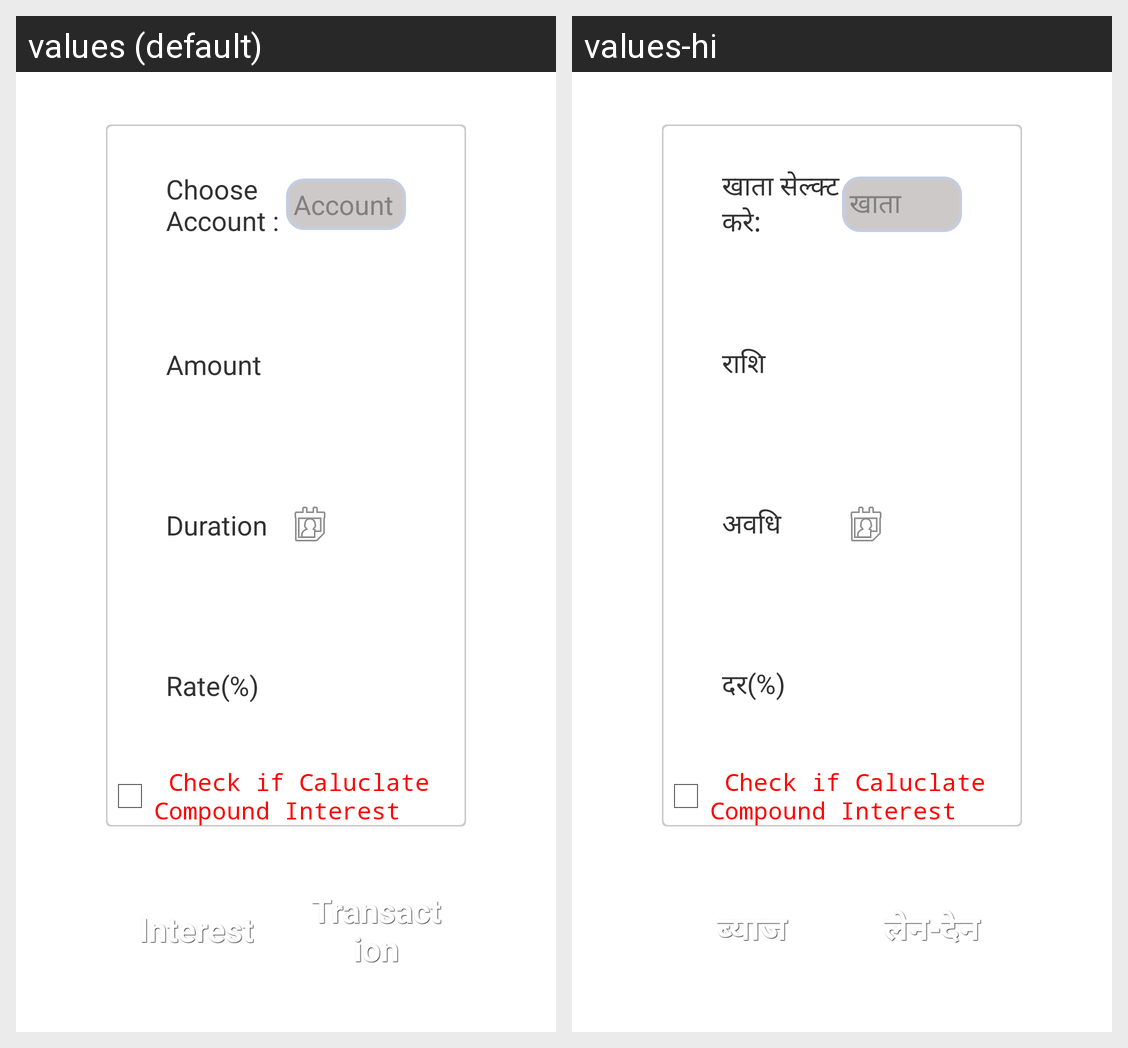

Locale-by-locale string values for the Android screen shown in this grid:
Android screen res/layout/activity_interest_calculate.xml rendered under 2 locales, left to right: values (default), values-hi. Device: Nexus 5 (rendered at 1080×1920; each locale shown at half size, 540×960, under a caption strip naming it); theme AppTheme.
Strings drawn on this screen, with the default value and each locale's value (text and hints the layout hard-codes, and strings that could not be matched under every locale, appear in the picture but are not listed):

Ac_name
  values: Choose Account :
  values-hi: खाता सेल्क्ट करे:

Ac
  values: Account
  values-hi: खाता

Amount
  values: Amount
  values-hi: राशि

Duration
  values: Duration
  values-hi: अवधि

Rate
  values: Rate(%)
  values-hi: दर(%)

Interest
  values: Interest
  values-hi: ब्याज

Transaction
  values: Transaction
  values-hi: लेन-देन
